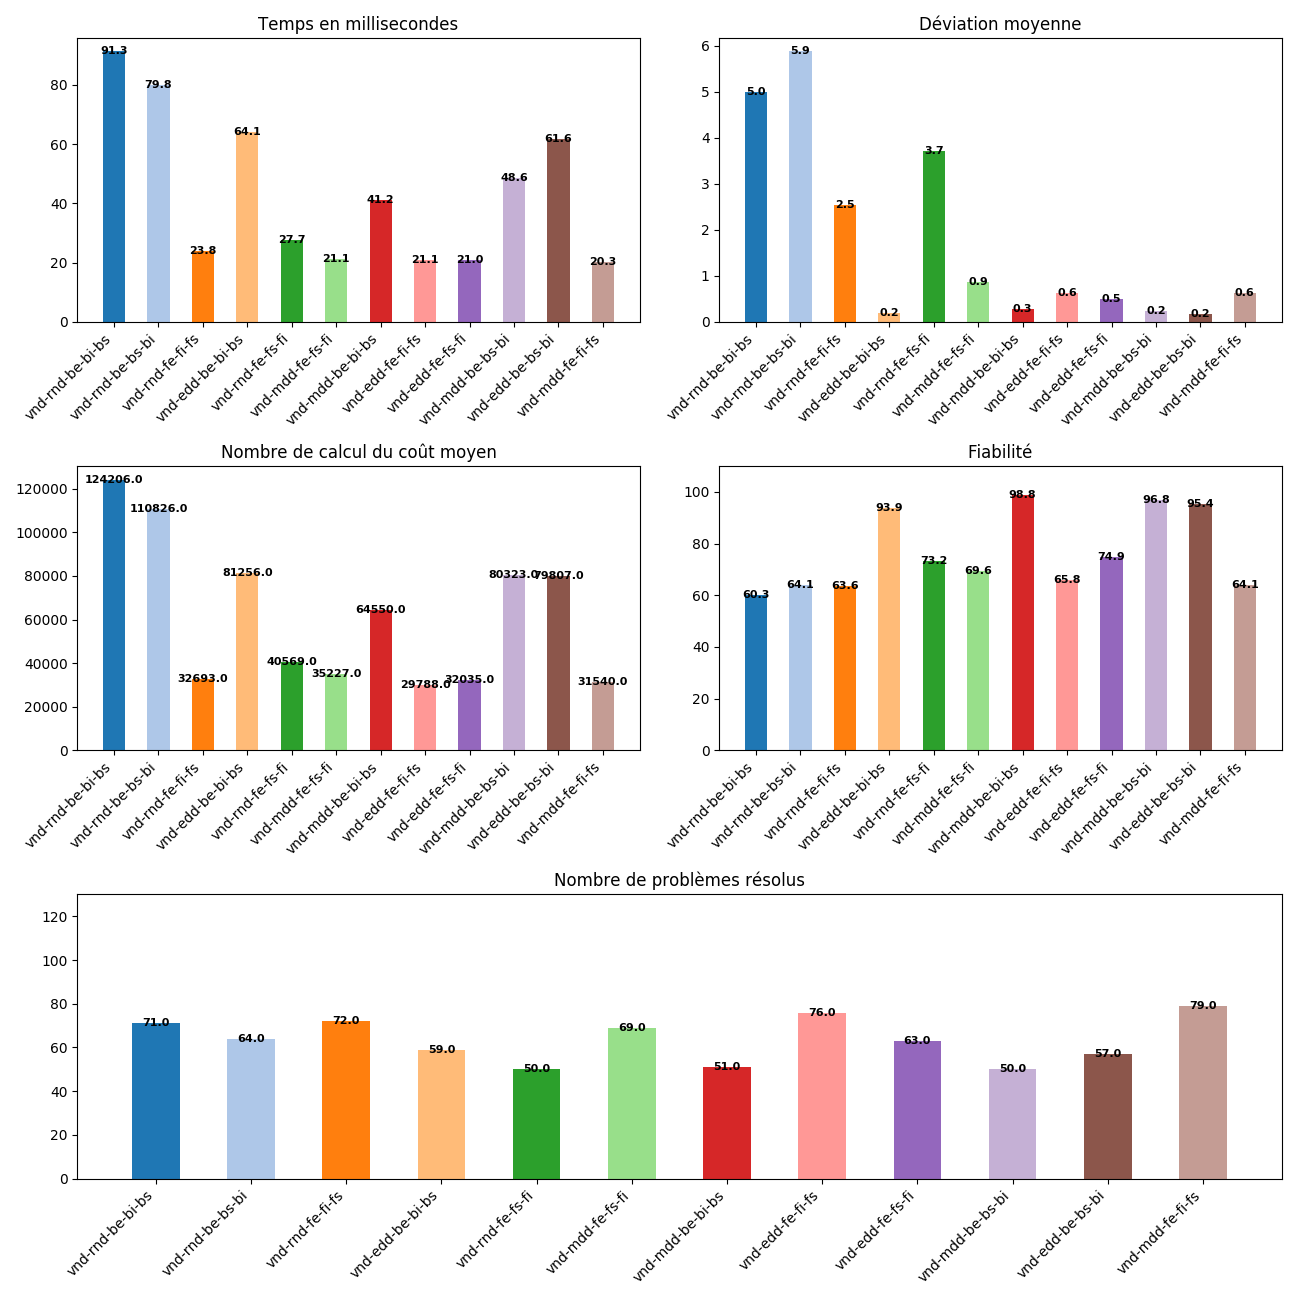

The table this chart was drawn from, first rows:
, Temps, Deviation, Cost, Taux, Trouve
vnd-edd-be-bi-bs, 64138, 0.1992, 81256, 93.9, 59
vnd-edd-be-bs-bi, 61631, 0.1708, 79808, 95.44, 57
vnd-edd-fe-fi-fs, 21051, 0.627, 29789, 65.79, 76
vnd-edd-fe-fs-fi, 21014, 0.5048, 32035, 74.92, 63
vnd-mdd-be-bi-bs, 41193, 0.2749, 64550, 98.82, 51
vnd-mdd-be-bs-bi, 48589, 0.2383, 80324, 96.8, 50
vnd-mdd-fe-fi-fs, 20304, 0.626, 31540, 64.05, 79
vnd-mdd-fe-fs-fi, 21142, 0.8599, 35228, 69.57, 69
vnd-rnd-be-bi-bs, 91285, 5.006, 124206, 60.28, 71
vnd-rnd-be-bs-bi, 79841, 5.879, 110826, 64.06, 64
vnd-rnd-fe-fi-fs, 23809, 2.548, 32694, 63.61, 72
vnd-rnd-fe-fs-fi, 27684, 3.723, 40569, 73.2, 50
